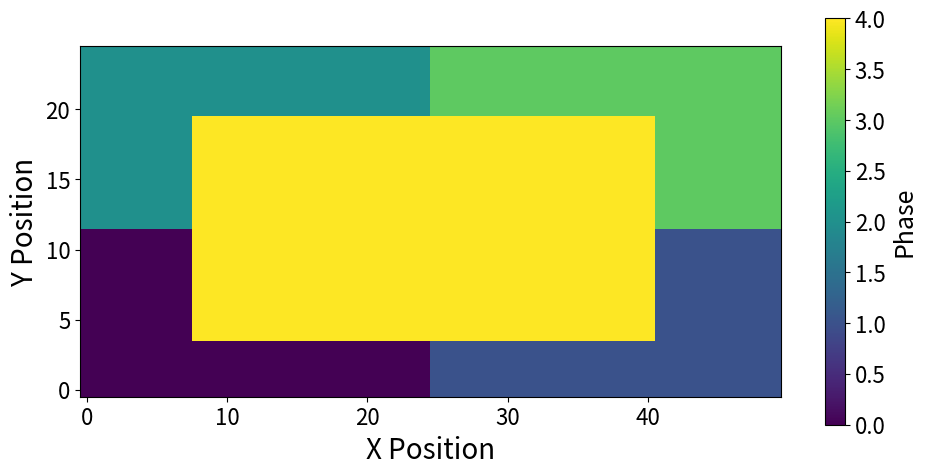

Reproduce this figure in Python.
import csv
import random

# ============================================================
# PARAMETERS — edit these as you like
# ============================================================

# Grid dimensions
NX = 50    # width
NY = 25    # height

# Material properties (meanH, stdH, meanE, stdE)
TOP_LEFT       = (0.2, 0.2, 20, 0.2)
TOP_RIGHT      = (0.75, 0.5, 20, 0.2)
BOTTOM_LEFT    = (2.5, 0.2, 25, 0.2)
BOTTOM_RIGHT   = (5.0, 0.2, 50, 0.2)
CENTER_RECT    = (1.0, 0.2, 10, 0.2)

# Center rectangle size (2/3 of the space)
RECT_W = int(NX * 2/3)
RECT_H = int(NY * 2/3)

# Rectangle bounds (centered)
rect_xmin = (NX - RECT_W) // 2
rect_xmax = rect_xmin + RECT_W - 1
rect_ymin = (NY - RECT_H) // 2
rect_ymax = rect_ymin + RECT_H - 1

# Midpoints
MX = NX // 2
MY = NY // 2

# ============================================================
# HELPER: sample a positive normally distributed property
# ============================================================

def sample(mean, std):
    """Sample from N(mean, std) but ensure strictly positive values."""
    val = random.gauss(mean, std)
    return max(val, 1e-6)   # avoid zero/negative values

# ============================================================
# GENERATE CSV
# ============================================================

with open("five_regions.csv", "w", newline="") as f:
    writer = csv.writer(f)
    writer.writerow(["X Position", "Y Position", "MODULUS", "HARDNESS"])

    for y in range(NY):
        for x in range(NX):

            # Determine base region (quadrants)
            if y < MY:
                region = TOP_LEFT if x < MX else TOP_RIGHT
            else:
                region = BOTTOM_LEFT if x < MX else BOTTOM_RIGHT

            # Overwrite if inside the center rectangle
            if rect_xmin <= x <= rect_xmax and rect_ymin <= y <= rect_ymax:
                region = CENTER_RECT

            # Extract parameters
            meanH, stdH, meanE, stdE = region

            hardness = sample(meanH, stdH)
            modulus  = sample(meanE, stdE)

            writer.writerow([x, y, modulus, hardness])

print("CSV successfully generated: five_regions.csv")
# Save a phase map as a png using the same grid structure for reference, using 'viridis' colormap
# Plot and save the phase map
import numpy as np
import matplotlib.pyplot as plt

# -----------------------------------------------------------
# Global larger font
# -----------------------------------------------------------
plt.rcParams.update({
    "font.size": 18,
    "axes.labelsize": 20,
    "xtick.labelsize": 16,
    "ytick.labelsize": 16,
    "legend.fontsize": 16,
    "figure.titlesize": 20,
})

# Create a phase map based on the defined regions
phase_map = np.zeros((NY, NX), dtype=int)
for y in range(NY):
    for x in range(NX):
        if y < MY:
            phase = 0 if x < MX else 1
        else:
            phase = 2 if x < MX else 3
        if rect_xmin <= x <= rect_xmax and rect_ymin <= y <= rect_ymax:
            phase = 4
        phase_map[y, x] = phase

# -----------------------------------------------------------
# Plot with colorbar matching full height
# -----------------------------------------------------------
fig, ax = plt.subplots(figsize=(10, 5))

im = ax.imshow(phase_map, cmap='viridis', origin='lower')

# Colorbar SAME height as image
cbar = fig.colorbar(im, ax=ax, shrink=1.0)   # full height
cbar.set_label("Phase", fontsize=18)
cbar.ax.tick_params(labelsize=16)

# Remove title (consistent with your previous request)
# ax.set_title("Phase Map")

ax.set_xlabel("X Position")
ax.set_ylabel("Y Position")

plt.tight_layout()
plt.savefig("phase_map_5regions.png", dpi=300)
plt.close()

print("Phase map image successfully generated: phase_map.png")
